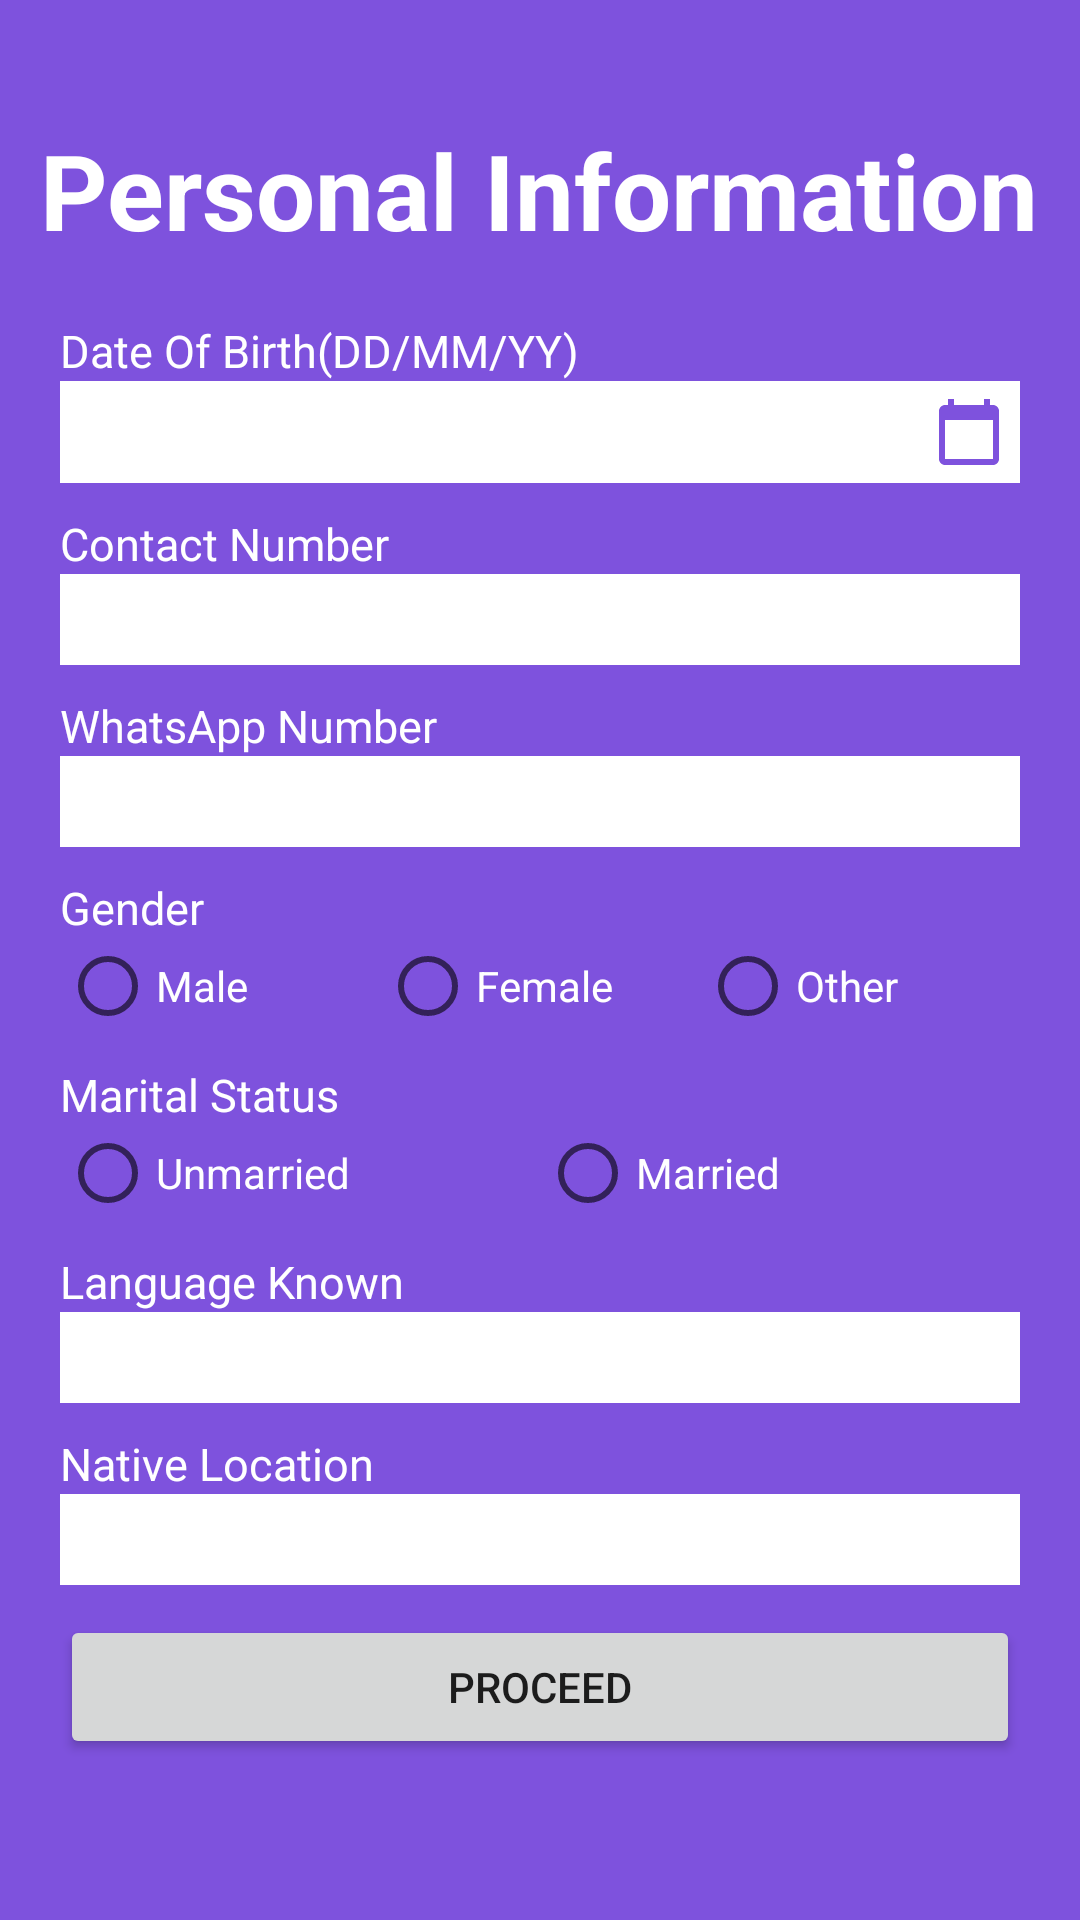

Write the Android layout XML for this screen, with the resource values it uses.
<!-- AndroidManifest.xml: application theme AppTheme -->
<!-- res/layout/activity_info.xml -->
<?xml version="1.0" encoding="utf-8"?>
<ScrollView xmlns:android="http://schemas.android.com/apk/res/android"
    xmlns:app="http://schemas.android.com/apk/res-auto"
    xmlns:tools="http://schemas.android.com/tools"
    android:layout_width="match_parent"
    android:layout_height="match_parent"
    android:background="#7E52DD"
    tools:context=".Activity.MainActivity">
    <RelativeLayout
        android:layout_width="match_parent"
        android:layout_height="match_parent">

    <TextView
        android:id="@+id/textinfo"
        android:layout_width="wrap_content"
        android:layout_height="wrap_content"
        android:layout_centerHorizontal="true"
        android:layout_marginTop="40sp"
        android:text="Personal Information"
        android:textColor="#FFFFFF"
        android:textSize="35sp"
        android:textStyle="bold" />

    <LinearLayout
        android:layout_width="match_parent"
        android:layout_height="wrap_content"
        android:layout_margin="20dp"
        android:orientation="vertical"
        android:layout_below="@+id/textinfo">



        <TextView
            android:layout_width="wrap_content"
            android:layout_height="wrap_content"
            android:textSize="15sp"
            android:text="Date Of Birth(DD/MM/YY)"
            android:textColor="@android:color/white"
            />

        <EditText
            android:layout_width="match_parent"
            android:id="@+id/edtDOB"
            android:layout_height="wrap_content"
            android:textSize="15sp"
            android:textColor="@android:color/black"
            android:padding="5dp"
            android:drawableRight="@drawable/ic_baseline_calendar_today_24"
            android:background="@android:color/white"
            android:textColorHint="#A3A3A3"
            android:layout_marginBottom="10dp"/>

        <TextView
            android:layout_width="wrap_content"
            android:layout_height="wrap_content"
            android:textSize="15sp"
            android:text="Contact Number"
            android:textColor="@android:color/white"
            />

        <EditText
            android:layout_width="match_parent"
            android:layout_height="wrap_content"
            android:textSize="15sp"
            android:textColor="@android:color/black"
            android:padding="5dp"
            android:id="@+id/edtphone"
            android:inputType="number"
            android:background="@android:color/white"
            android:textColorHint="#A3A3A3"
            android:layout_marginBottom="10dp"/>

        <TextView
            android:layout_width="wrap_content"
            android:layout_height="wrap_content"
            android:textSize="15sp"
            android:text="WhatsApp Number"
            android:textColor="@android:color/white"
            />

        <EditText
            android:layout_width="match_parent"
            android:layout_height="wrap_content"
            android:textSize="15sp"
            android:textColor="@android:color/black"
            android:padding="5dp"
            android:id="@+id/edtwhatsapp"
            android:inputType="number"
            android:background="@android:color/white"
            android:textColorHint="#A3A3A3"
            android:layout_marginBottom="10dp"/>

        <TextView
            android:layout_width="wrap_content"
            android:layout_height="wrap_content"
            android:textSize="15sp"
            android:text="Gender"
            android:textColor="@android:color/white"
            />


        <RadioGroup
            android:id="@+id/gender"
            android:layout_width="match_parent"
            android:layout_height="wrap_content"
            android:orientation="horizontal"
            android:layout_marginBottom="10dp">

            <RadioButton
                android:id="@+id/male"
                android:text="Male"
                style="@style/question_radio_button_style"
                />

            <RadioButton
                android:id="@+id/female"
                android:text="Female"
                style="@style/question_radio_button_style"
                />

            <RadioButton
                android:id="@+id/trans"
                android:text="Other"
                style="@style/question_radio_button_style"
                />
        </RadioGroup>

        <TextView
            android:layout_width="wrap_content"
            android:layout_height="wrap_content"
            android:textSize="15sp"
            android:text="Marital Status"
            android:textColor="@android:color/white"
            />


        <RadioGroup
            android:id="@+id/marital"
            android:layout_width="match_parent"
            android:layout_height="wrap_content"
            android:orientation="horizontal"
            android:layout_marginBottom="10dp">

            <RadioButton
                android:id="@+id/unmarried"
                android:text="Unmarried"
                style="@style/question_radio_button_style"
                />

            <RadioButton
                android:id="@+id/married"
                android:text="Married"
                style="@style/question_radio_button_style"
                />


        </RadioGroup>
        <TextView
            android:layout_width="wrap_content"
            android:layout_height="wrap_content"
            android:textSize="15sp"
            android:text="Language Known"
            android:textColor="@android:color/white"
            />

        <EditText
            android:layout_width="match_parent"
            android:layout_height="wrap_content"
            android:textSize="15sp"
            android:textColor="@android:color/black"
            android:padding="5dp"
            android:id="@+id/edtlangugae"
            android:background="@android:color/white"
            android:textColorHint="#A3A3A3"
            android:layout_marginBottom="10dp"/>

        <TextView
            android:layout_width="wrap_content"
            android:layout_height="wrap_content"
            android:textSize="15sp"
            android:text="Native Location"
            android:textColor="@android:color/white"
            />

        <EditText
            android:layout_width="match_parent"
            android:layout_height="wrap_content"
            android:textSize="15sp"
            android:textColor="@android:color/black"
            android:hint=""
            android:id="@+id/edtNativelocation"
            android:padding="5dp"
            android:background="@android:color/white"
            android:textColorHint="#A3A3A3"
            android:layout_marginBottom="10dp"/>
        <Button
            android:layout_width="match_parent"
            android:layout_height="wrap_content"
            android:text="Proceed"
            android:id="@+id/proceedbtn"
            />


    </LinearLayout>
    </RelativeLayout>


</ScrollView>
<!-- resources referenced by this layout -->
<resources>
  <!-- drawable ic_baseline_calendar_today_24 (drawable) -->
  <vector android:height="24dp" android:tint="#7E52DD"
      android:viewportHeight="24" android:viewportWidth="24"
      android:width="24dp" xmlns:android="http://schemas.android.com/apk/res/android">
      <path android:fillColor="@android:color/white" android:pathData="M20,3h-1L19,1h-2v2L7,3L7,1L5,1v2L4,3c-1.1,0 -2,0.9 -2,2v16c0,1.1 0.9,2 2,2h16c1.1,0 2,-0.9 2,-2L22,5c0,-1.1 -0.9,-2 -2,-2zM20,21L4,21L4,8h16v13z"/>
  </vector>
  <style name="question_radio_button_style">
          <item name="android:layout_width">0dp</item>
          <item name="android:layout_height">wrap_content</item>
          <item name="android:layout_weight">1</item>
          <item name="android:layout_gravity">center_horizontal</item>
          <item name="android:textColor">@android:color/white</item>
  
      </style>
  <style name="AppTheme" parent="Theme.AppCompat.Light.DarkActionBar">
          
          <item name="colorPrimary">@color/colorPrimary</item>
          <item name="colorPrimaryDark">@color/colorPrimaryDark</item>
          <item name="colorAccent">@color/colorAccent</item>
      </style>
  <color name="colorPrimary">#7E52DD</color>
  <color name="colorPrimaryDark">#3700B3</color>
  <color name="colorAccent"> #6200EE</color>
</resources>
